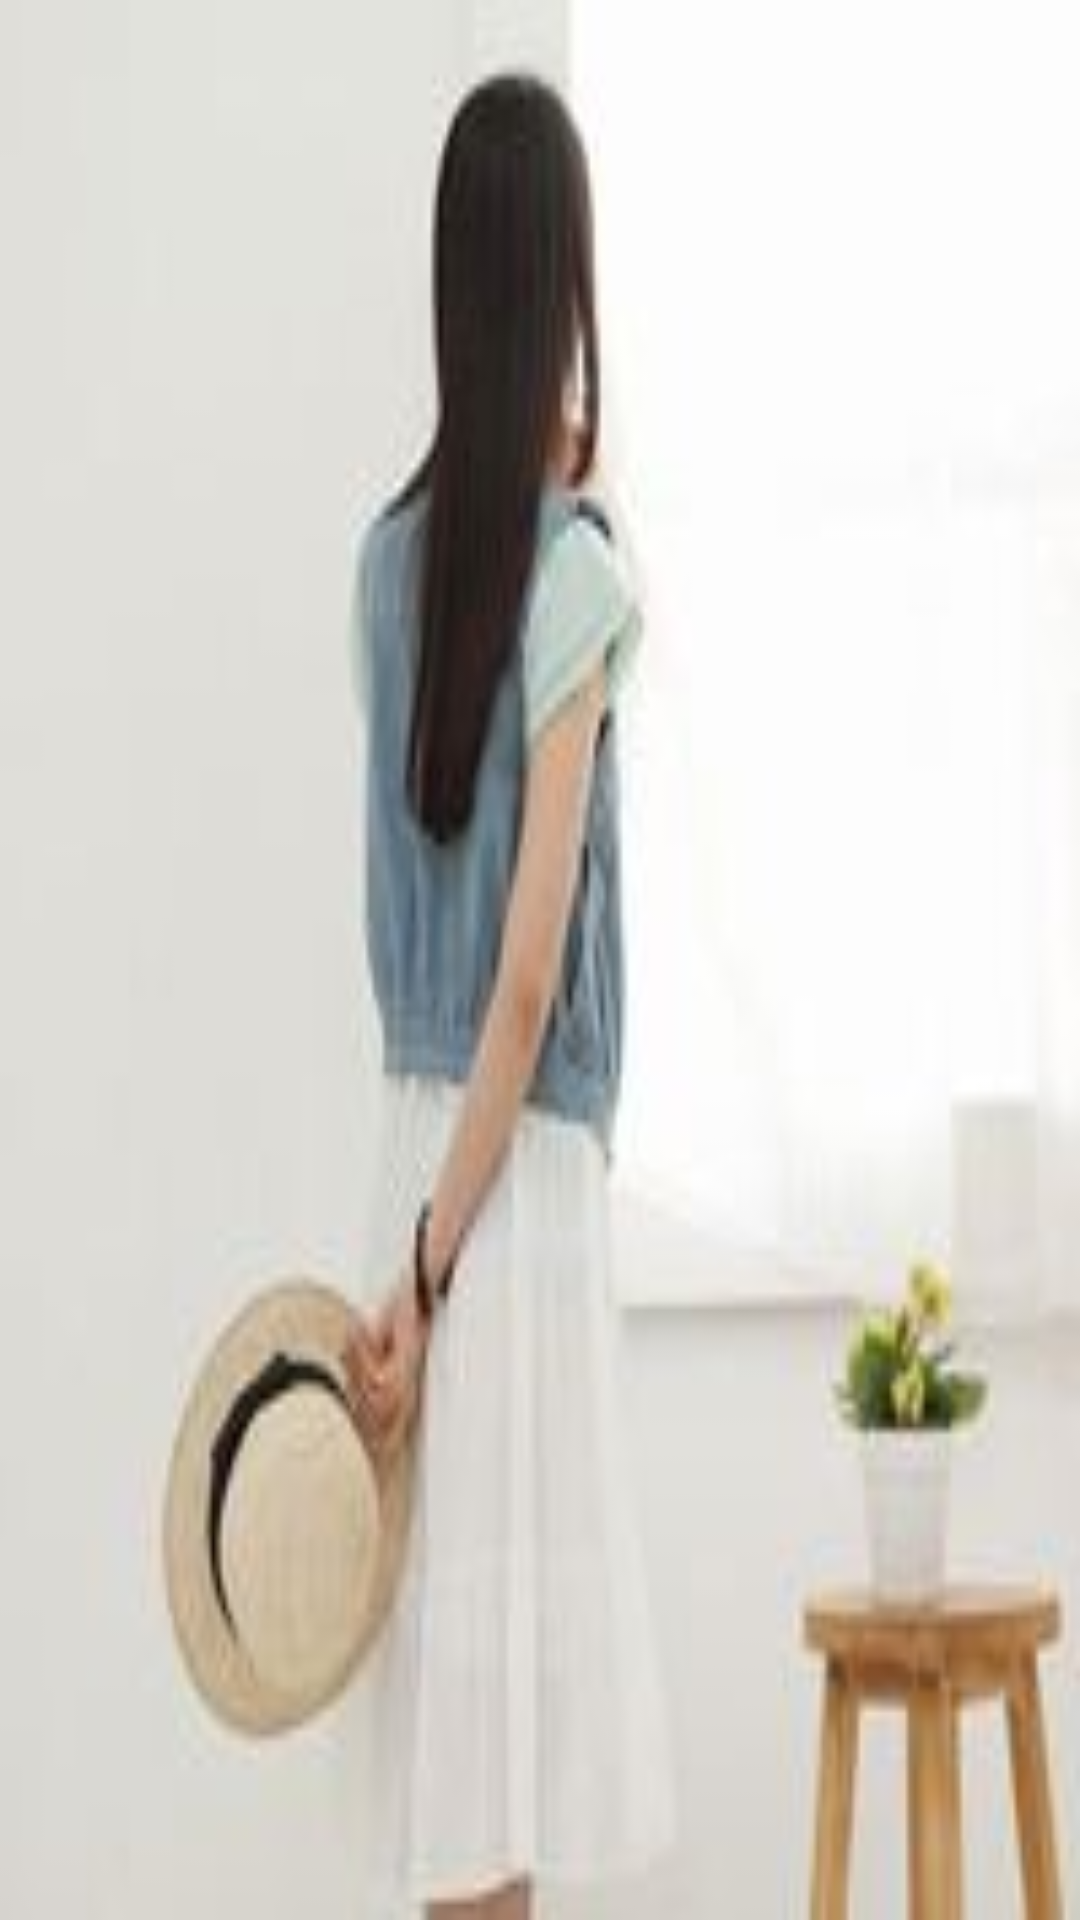

The Android layout XML behind this screen, and the referenced resources:
<!-- AndroidManifest.xml: application theme AppTheme -->
<!-- res/layout/guide_view3.xml -->
<?xml version="1.0" encoding="utf-8"?>
<LinearLayout xmlns:android="http://schemas.android.com/apk/res/android"
    android:layout_width="match_parent"
    android:layout_height="match_parent"
    android:gravity="center|bottom"
    android:background="@mipmap/girl3"
    android:orientation="vertical">

    <Button
        android:visibility="gone"
        android:id="@+id/start_home"
        android:layout_width="wrap_content"
        android:layout_height="wrap_content"
        android:layout_marginBottom="90dp"
        android:text="立即进入" />

</LinearLayout>
<!-- resources referenced by this layout -->
<resources>
  <!-- mipmap girl3: jpg bitmap (mipmap-mdpi, 4713 bytes) -->
  <style name="AppTheme" parent="Theme.AppCompat.Light.NoActionBar">
          
          <item name="colorPrimary">@color/colorPrimary</item>
          <item name="colorPrimaryDark">@color/colorPrimaryDark</item>
          <item name="colorAccent">@color/colorAccent</item>
      </style>
  <color name="colorPrimary">#008577</color>
  <color name="colorPrimaryDark">#00574B</color>
  <color name="colorAccent">#D81B60</color>
</resources>
